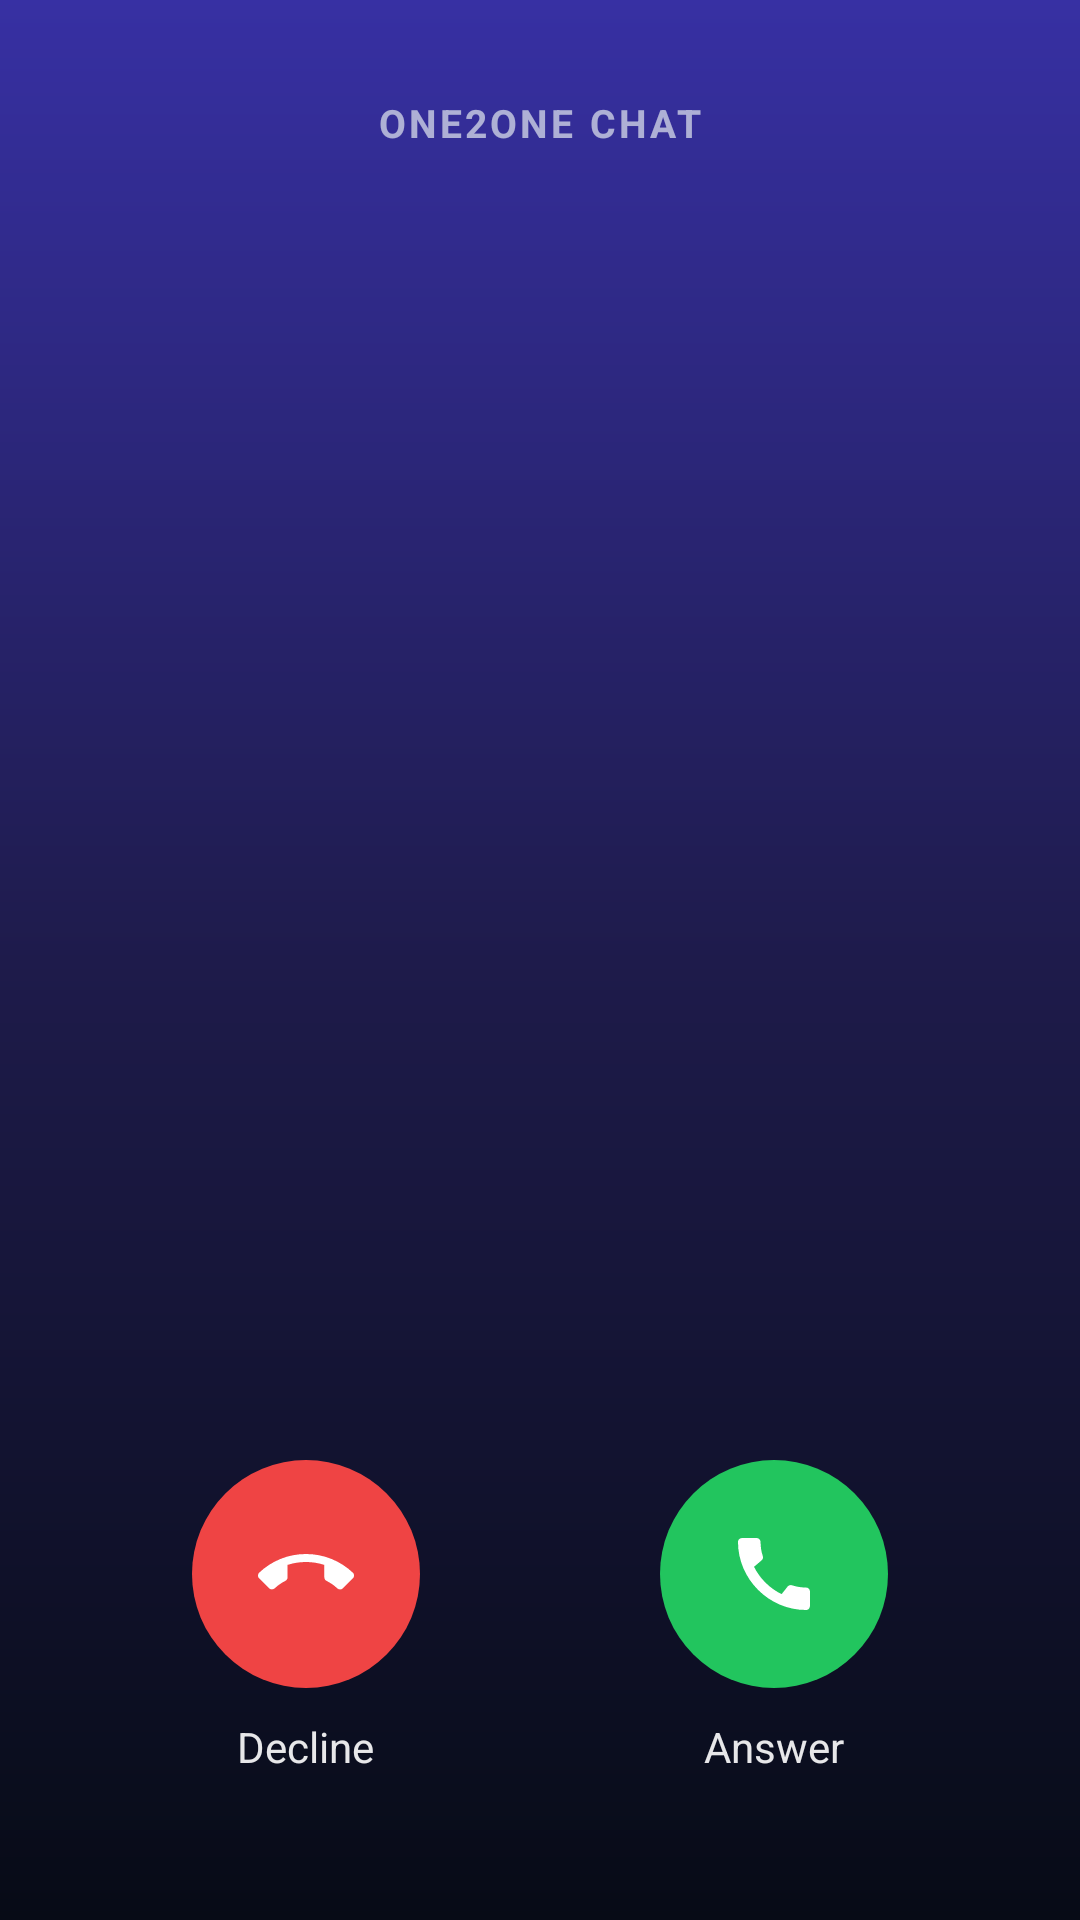

Layout XML and referenced resources for this Android screen:
<!-- AndroidManifest.xml: activity theme AppTheme.Call -->
<!-- res/layout/activity_incoming_call.xml -->
<?xml version="1.0" encoding="utf-8"?>
<LinearLayout xmlns:android="http://schemas.android.com/apk/res/android"
    android:layout_width="match_parent"
    android:layout_height="match_parent"
    android:background="@drawable/call_background"
    android:fitsSystemWindows="true"
    android:gravity="center_horizontal"
    android:orientation="vertical"
    android:paddingStart="24dp"
    android:paddingTop="32dp"
    android:paddingEnd="24dp"
    android:paddingBottom="48dp">

    <TextView
        android:layout_width="wrap_content"
        android:layout_height="wrap_content"
        android:letterSpacing="0.08"
        android:text="@string/app_name"
        android:textAllCaps="true"
        android:textColor="#B3E2E8F0"
        android:textSize="13sp"
        android:textStyle="bold" />

    <Space
        android:layout_width="match_parent"
        android:layout_height="0dp"
        android:layout_weight="1" />

    <ImageView
        android:id="@+id/call_avatar"
        android:layout_width="136dp"
        android:layout_height="136dp"
        android:background="@drawable/call_avatar_ring"
        android:contentDescription="@null"
        android:padding="4dp" />

    <TextView
        android:id="@+id/call_name"
        android:layout_width="wrap_content"
        android:layout_height="wrap_content"
        android:layout_marginTop="24dp"
        android:ellipsize="end"
        android:gravity="center"
        android:maxLines="2"
        android:textColor="#FFFFFFFF"
        android:textSize="30sp"
        android:textStyle="bold" />

    <TextView
        android:id="@+id/call_status"
        android:layout_width="wrap_content"
        android:layout_height="wrap_content"
        android:layout_marginTop="8dp"
        android:textColor="#CCE2E8F0"
        android:textSize="17sp" />

    <Space
        android:layout_width="match_parent"
        android:layout_height="0dp"
        android:layout_weight="1.4" />

    <LinearLayout
        android:layout_width="match_parent"
        android:layout_height="wrap_content"
        android:gravity="center"
        android:orientation="horizontal">

        <LinearLayout
            android:layout_width="0dp"
            android:layout_height="wrap_content"
            android:layout_weight="1"
            android:gravity="center"
            android:orientation="vertical">

            <ImageButton
                android:id="@+id/call_decline"
                android:layout_width="76dp"
                android:layout_height="76dp"
                android:background="@drawable/call_button_decline"
                android:contentDescription="@string/call_decline"
                android:src="@drawable/ic_call_end" />

            <TextView
                android:layout_width="wrap_content"
                android:layout_height="wrap_content"
                android:layout_marginTop="10dp"
                android:text="@string/call_decline"
                android:textColor="#E6FFFFFF"
                android:textSize="14sp" />
        </LinearLayout>

        <LinearLayout
            android:layout_width="0dp"
            android:layout_height="wrap_content"
            android:layout_weight="1"
            android:gravity="center"
            android:orientation="vertical">

            <ImageButton
                android:id="@+id/call_accept"
                android:layout_width="76dp"
                android:layout_height="76dp"
                android:background="@drawable/call_button_accept"
                android:contentDescription="@string/call_answer"
                android:src="@drawable/ic_call" />

            <TextView
                android:layout_width="wrap_content"
                android:layout_height="wrap_content"
                android:layout_marginTop="10dp"
                android:text="@string/call_answer"
                android:textColor="#E6FFFFFF"
                android:textSize="14sp" />
        </LinearLayout>
    </LinearLayout>
</LinearLayout>
<!-- resources referenced by this layout -->
<resources>
  <!-- drawable call_background (drawable) -->
  <?xml version="1.0" encoding="utf-8"?>
  <shape xmlns:android="http://schemas.android.com/apk/res/android">
      <gradient
          android:angle="270"
          android:centerColor="#1E1B4B"
          android:endColor="#070B16"
          android:startColor="#3730A3" />
  </shape>
  <!-- drawable call_button_accept (drawable) -->
  <?xml version="1.0" encoding="utf-8"?>
  <ripple xmlns:android="http://schemas.android.com/apk/res/android" android:color="#40FFFFFF">
      <item>
          <shape android:shape="oval">
              <solid android:color="#22C55E" />
          </shape>
      </item>
  </ripple>
  <!-- drawable call_button_decline (drawable) -->
  <?xml version="1.0" encoding="utf-8"?>
  <ripple xmlns:android="http://schemas.android.com/apk/res/android" android:color="#40FFFFFF">
      <item>
          <shape android:shape="oval">
              <solid android:color="#EF4444" />
          </shape>
      </item>
  </ripple>
  <!-- drawable ic_call (drawable) -->
  <?xml version="1.0" encoding="utf-8"?>
  <vector xmlns:android="http://schemas.android.com/apk/res/android"
      android:width="32dp"
      android:height="32dp"
      android:viewportWidth="24"
      android:viewportHeight="24">
      <path
          android:fillColor="#FFFFFFFF"
          android:pathData="M20.01,15.38c-1.23,0 -2.42,-0.2 -3.53,-0.56 -0.35,-0.12 -0.74,-0.03 -1.01,0.24l-1.57,1.97c-2.83,-1.35 -5.48,-3.9 -6.89,-6.83l1.95,-1.66c0.27,-0.28 0.35,-0.67 0.24,-1.02 -0.37,-1.11 -0.56,-2.3 -0.56,-3.53 0,-0.54 -0.45,-0.99 -0.99,-0.99H4.19C3.65,3 3,3.24 3,3.99 3,13.28 10.73,21 20.01,21c0.71,0 0.99,-0.63 0.99,-1.18v-3.45c0,-0.54 -0.45,-0.99 -0.99,-0.99z" />
  </vector>
  <!-- drawable ic_call_end (drawable) -->
  <?xml version="1.0" encoding="utf-8"?>
  <vector xmlns:android="http://schemas.android.com/apk/res/android"
      android:width="32dp"
      android:height="32dp"
      android:viewportWidth="24"
      android:viewportHeight="24">
      <path
          android:fillColor="#FFFFFFFF"
          android:pathData="M12,9c-1.6,0 -3.15,0.25 -4.6,0.72v3.1c0,0.39 -0.23,0.74 -0.56,0.9 -0.98,0.49 -1.87,1.12 -2.66,1.85 -0.18,0.18 -0.43,0.28 -0.7,0.28 -0.28,0 -0.53,-0.11 -0.71,-0.29L0.29,13.08c-0.18,-0.17 -0.29,-0.42 -0.29,-0.7 0,-0.28 0.11,-0.53 0.29,-0.71C3.34,8.78 7.46,7 12,7s8.66,1.78 11.71,4.67c0.18,0.18 0.29,0.43 0.29,0.71 0,0.28 -0.11,0.53 -0.29,0.71l-2.48,2.48c-0.18,0.18 -0.43,0.29 -0.71,0.29 -0.27,0 -0.52,-0.11 -0.7,-0.28 -0.79,-0.74 -1.69,-1.36 -2.67,-1.85 -0.33,-0.16 -0.56,-0.5 -0.56,-0.9v-3.1C15.15,9.25 13.6,9 12,9z" />
  </vector>
  <string name="app_name">One2One Chat</string>
  <string name="call_answer">Answer</string>
  <string name="call_decline">Decline</string>
  <style name="AppTheme.Call" parent="Theme.AppCompat.NoActionBar">
          <item name="android:windowBackground">@drawable/call_background</item>
          <item name="android:statusBarColor">@android:color/transparent</item>
          <item name="android:navigationBarColor">#070B16</item>
          <item name="android:windowLightStatusBar">false</item>
      </style>
</resources>
